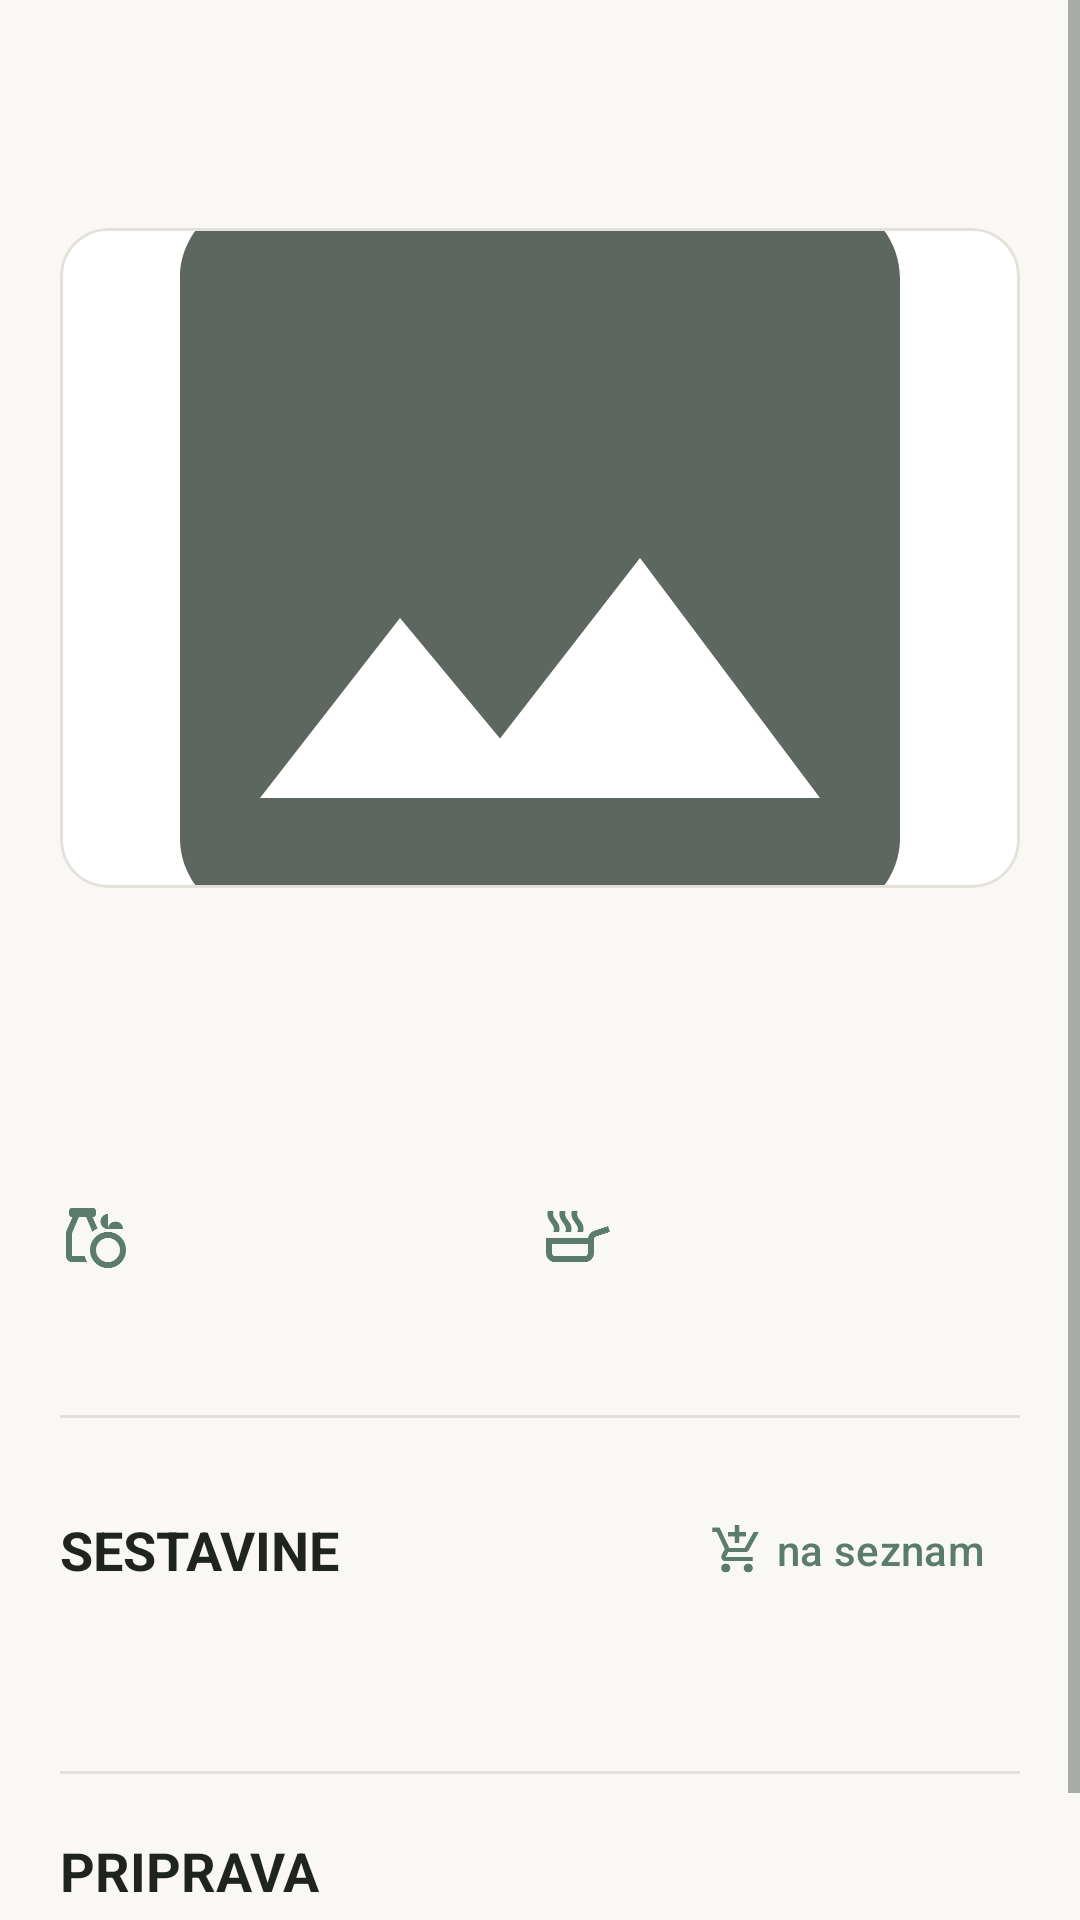

This screen was rendered from an Android layout file. Write that file and the resources it references.
<!-- AndroidManifest.xml: application theme Theme.Shrana -->
<!-- res/layout/activity_podrobnosti.xml -->
<?xml version="1.0" encoding="utf-8"?>
<ScrollView xmlns:android="http://schemas.android.com/apk/res/android"
    xmlns:app="http://schemas.android.com/apk/res-auto"
    xmlns:tools="http://schemas.android.com/tools"
    android:layout_width="match_parent"
    android:layout_height="match_parent"
    android:background="@color/ozadje"
    android:fitsSystemWindows="true">

    <LinearLayout
        android:layout_width="match_parent"
        android:layout_height="wrap_content"
        android:orientation="vertical"
        android:padding="20dp">

        <RelativeLayout
            android:layout_width="match_parent"
            android:layout_height="wrap_content"
            android:layout_marginBottom="8dp">

            <ImageButton
                android:id="@+id/gumbNazaj"
                android:layout_width="48dp"
                android:layout_height="48dp"
                android:src="@drawable/arrow_back_24px"
                app:tint="@color/besedilo_primarno"
                android:background="?attr/selectableItemBackgroundBorderless"
                android:contentDescription="@string/opis_nazaj"
                android:layout_alignParentStart="true" />

            <ImageButton
                android:id="@+id/gumbUredi"
                android:layout_width="48dp"
                android:layout_height="48dp"
                android:src="@drawable/edit_24px"
                app:tint="@color/primarna"
                android:background="?attr/selectableItemBackgroundBorderless"
                android:contentDescription="@string/opis_uredi"
                android:layout_alignParentEnd="true" />

        </RelativeLayout>

        <com.google.android.material.card.MaterialCardView
            style="@style/Kartica"
            android:layout_width="match_parent"
            android:layout_height="220dp">

            <ImageView
                android:id="@+id/slika"
                android:layout_width="match_parent"
                android:layout_height="match_parent"
                android:src="@drawable/ic_image"
                android:scaleType="centerCrop"
                android:contentDescription="@string/opis_slika_recepta" />

        </com.google.android.material.card.MaterialCardView>

        <TextView
            android:id="@+id/naslov"
            android:layout_width="wrap_content"
            android:layout_height="wrap_content"
            tools:text="Ime recepta"
            android:textSize="26sp"
            android:textStyle="bold"
            android:layout_marginTop="16dp"
            android:textColor="@color/besedilo_primarno" />

        <com.google.android.material.chip.ChipGroup
            android:id="@+id/chipGroupOznakePrikaz"
            android:layout_width="match_parent"
            android:layout_height="wrap_content"
            android:layout_marginTop="8dp" />

        <TextView
            android:id="@+id/opis"
            android:layout_width="wrap_content"
            android:layout_height="wrap_content"
            tools:text="Kratek opis recepta"
            android:textSize="16sp"
            android:layout_marginTop="8dp"
            android:textColor="@color/besedilo_sekundarno" />

        <LinearLayout
            android:layout_width="match_parent"
            android:layout_height="wrap_content"
            android:orientation="horizontal"
            android:layout_marginTop="16dp">

            <TextView
                android:id="@+id/casPriprave"
                android:layout_width="0dp"
                android:layout_height="wrap_content"
                android:layout_weight="1"
                tools:text="Priprava: 15 min"
                android:textSize="14sp"
                android:textColor="@color/besedilo_sekundarno"
                app:drawableStartCompat="@drawable/grocery_24px"
                android:drawablePadding="8dp"
                app:drawableTint="@color/primarna" />

            <TextView
                android:id="@+id/casKuhanja"
                android:layout_width="0dp"
                android:layout_height="wrap_content"
                android:layout_weight="1"
                tools:text="Kuhanje: 30 min"
                android:textSize="14sp"
                android:textColor="@color/besedilo_sekundarno"
                app:drawableStartCompat="@drawable/skillet_24px"
                android:drawablePadding="8dp"
                app:drawableTint="@color/primarna" />
        </LinearLayout>

        <TextView
            android:id="@+id/kalorijePrikaz"
            android:layout_width="wrap_content"
            android:layout_height="wrap_content"
            tools:text="450 kcal"
            android:textSize="14sp"
            android:layout_marginTop="8dp"
            android:textColor="@color/besedilo_sekundarno"
            app:drawableStartCompat="@drawable/local_fire_department_24px"
            android:drawablePadding="8dp"
            app:drawableTint="@color/primarna" />

        <View
            style="@style/Locnica"
            android:layout_marginTop="20dp"
            android:layout_marginBottom="20dp" />

        <LinearLayout
            android:layout_width="match_parent"
            android:layout_height="wrap_content"
            android:orientation="horizontal"
            android:gravity="center_vertical">

            <TextView
                android:layout_width="0dp"
                android:layout_height="wrap_content"
                android:layout_weight="1"
                android:text="@string/razdelek_sestavine"
                android:textSize="18sp"
                android:textStyle="bold"
                android:textColor="@color/besedilo_primarno" />

            <Button
                android:id="@+id/gumbNaSeznam"
                style="@style/Gumb.Tekstovni"
                android:layout_width="wrap_content"
                android:layout_height="wrap_content"
                android:text="@string/gumb_na_seznam"
                app:icon="@drawable/add_shopping_cart_24px" />
        </LinearLayout>

        <TextView
            android:id="@+id/sestavine"
            android:layout_width="wrap_content"
            android:layout_height="wrap_content"
            tools:text="-"
            android:textSize="16sp"
            android:lineSpacingExtra="4dp"
            android:layout_marginTop="8dp"
            android:textColor="@color/besedilo_primarno" />

        <View
            style="@style/Locnica"
            android:layout_marginTop="20dp"
            android:layout_marginBottom="20dp" />

        <TextView
            android:layout_width="wrap_content"
            android:layout_height="wrap_content"
            android:text="@string/razdelek_priprava"
            android:textSize="18sp"
            android:textStyle="bold"
            android:textColor="@color/besedilo_primarno" />

        <TextView
            android:id="@+id/priprava"
            android:layout_width="wrap_content"
            android:layout_height="wrap_content"
            tools:text="-"
            android:textSize="16sp"
            android:lineSpacingExtra="4dp"
            android:layout_marginTop="8dp"
            android:textColor="@color/besedilo_primarno" />

    </LinearLayout>
</ScrollView>
<!-- resources referenced by this layout -->
<resources>
  <color name="besedilo_primarno">#1F2421</color>
  <color name="besedilo_sekundarno">#5E6660</color>
  <color name="ozadje">#FAF8F5</color>
  <color name="primarna">#5B7B6F</color>
  <!-- drawable add_shopping_cart_24px (drawable) -->
  <vector xmlns:android="http://schemas.android.com/apk/res/android"
      android:width="24dp"
      android:height="24dp"
      android:viewportWidth="960"
      android:viewportHeight="960"
      android:tint="?attr/colorControlNormal">
      <path
          android:fillColor="@android:color/white"
          android:pathData="M440,360L440,240L320,240L320,160L440,160L440,40L520,40L520,160L640,160L640,240L520,240L520,360L440,360ZM223.5,856.5Q200,833 200,800Q200,767 223.5,743.5Q247,720 280,720Q313,720 336.5,743.5Q360,767 360,800Q360,833 336.5,856.5Q313,880 280,880Q247,880 223.5,856.5ZM623.5,856.5Q600,833 600,800Q600,767 623.5,743.5Q647,720 680,720Q713,720 736.5,743.5Q760,767 760,800Q760,833 736.5,856.5Q713,880 680,880Q647,880 623.5,856.5ZM40,160L40,80L171,80L341,440L621,440Q621,440 621,440Q621,440 621,440L777,160L868,160L692,478Q681,498 662.5,509Q644,520 622,520L324,520L280,600Q280,600 280,600Q280,600 280,600L760,600L760,680L280,680Q235,680 211.5,641Q188,602 210,562L264,464L120,160L40,160Z" />
  </vector>
  <!-- drawable ic_image (drawable) -->
  <vector xmlns:android="http://schemas.android.com/apk/res/android"
      android:width="24dp"
      android:height="24dp"
      android:viewportWidth="24"
      android:viewportHeight="24"
      android:tint="?attr/colorControlNormal">
      <path
          android:fillColor="@android:color/white"
          android:pathData="M21,19L21,5c0,-1.1 -0.9,-2 -2,-2L5,3c-1.1,0 -2,0.9 -2,2v14c0,1.1 0.9,2 2,2h14c1.1,0 2,-0.9 2,-2zM8.5,13.5l2.5,3.01L14.5,12l4.5,6L5,18l3.5,-4.5z" />
  </vector>
  <string name="gumb_na_seznam">na seznam</string>
  <string name="opis_nazaj">Nazaj</string>
  <string name="opis_slika_recepta">Slika recepta</string>
  <string name="opis_uredi">Uredi</string>
  <string name="razdelek_priprava">PRIPRAVA</string>
  <string name="razdelek_sestavine">SESTAVINE</string>
  <style name="Gumb.Tekstovni" parent="Widget.Material3.Button.TextButton">
          <item name="android:textAllCaps">false</item>
      </style>
  <style name="Kartica" parent="Widget.Material3.CardView.Filled">
          <item name="cardCornerRadius">16dp</item>
          <item name="cardElevation">0dp</item>
          <item name="cardBackgroundColor">@color/povrsina</item>
          <item name="strokeWidth">1dp</item>
          <item name="strokeColor">@color/locnica</item>
      </style>
  <style name="Locnica">
          <item name="android:layout_width">match_parent</item>
          <item name="android:layout_height">1dp</item>
          <item name="android:background">@color/locnica</item>
      </style>
  <style name="Theme.Shrana" parent="Base.Theme.Shrana">
          <item name="android:windowLightStatusBar" tools:targetApi="m">true</item>
      </style>
  <color name="povrsina">#FFFFFF</color>
  <color name="locnica">#E4E1DB</color>
  <color name="primarna_temna">#41594F</color>
  <color name="na_primarni">#FFFFFF</color>
  <color name="primarna_svetla">#DCE6E1</color>
  <color name="opozorilo">#C26B5A</color>
  <color name="na_opozorilu">#FFFFFF</color>
  <color name="povrsina_varianta">#F1EFEA</color>
  <color name="namig">#9AA39D</color>
</resources>
